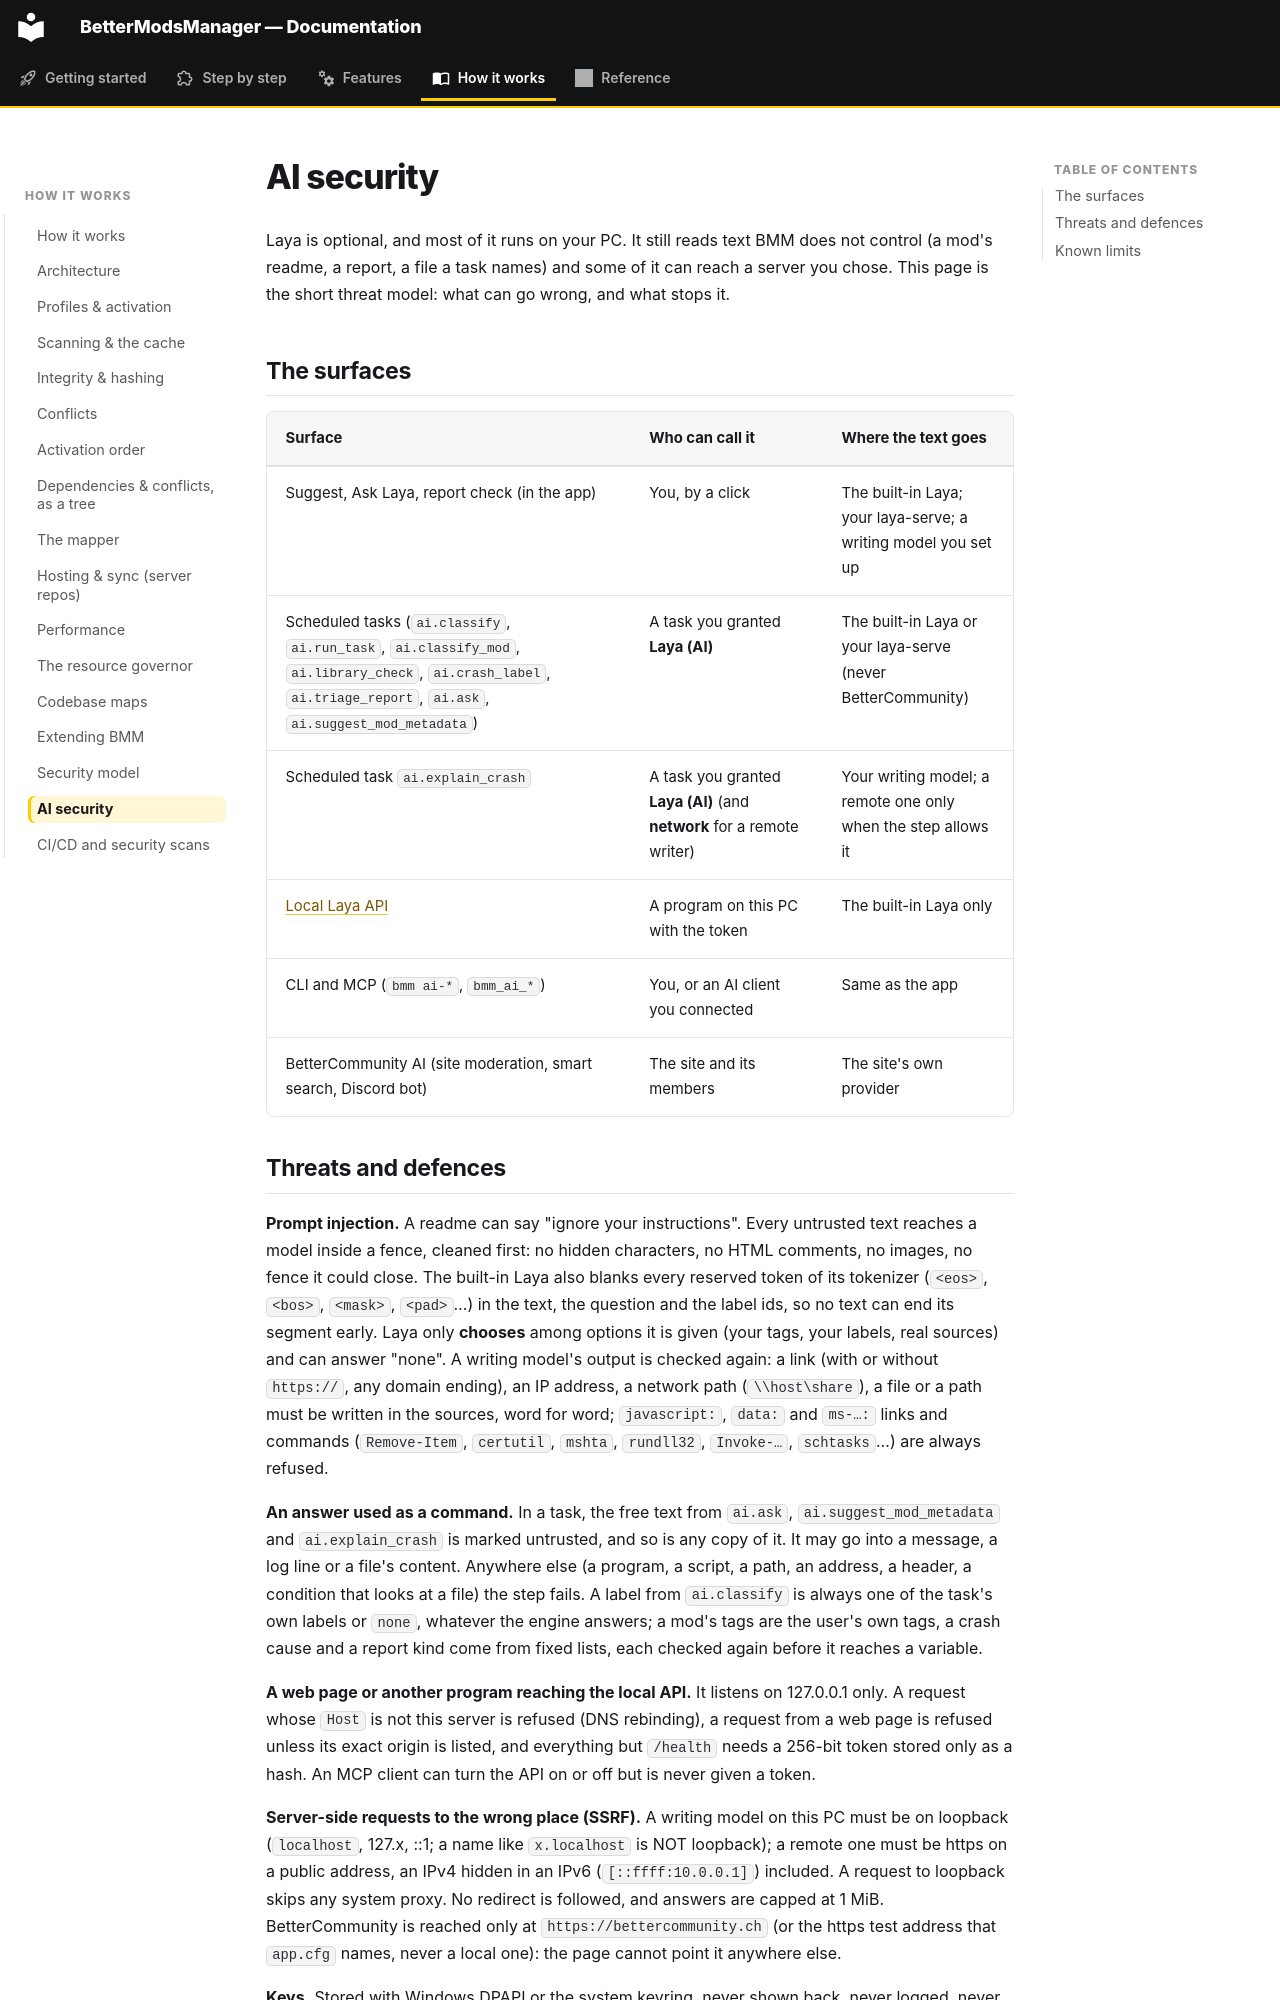

repository: FreeProject089/BMM-Docs · page: how-it-works/ai-security/index.html · generator: mkdocs

# AI security

Laya is optional, and most of it runs on your PC. It still reads text BMM does not control (a
mod's readme, a report, a file a task names) and some of it can reach a server you chose. This
page is the short threat model: what can go wrong, and what stops it.

## The surfaces

| Surface | Who can call it | Where the text goes |
|---|---|---|
| Suggest, Ask Laya, report check (in the app) | You, by a click | The built-in Laya; your laya-serve; a writing model you set up |
| Scheduled tasks (`ai.classify`, `ai.run_task`, `ai.classify_mod`, `ai.library_check`, `ai.crash_label`, `ai.triage_report`, `ai.ask`, `ai.suggest_mod_metadata`) | A task you granted **Laya (AI)** | The built-in Laya or your laya-serve (never BetterCommunity) |
| Scheduled task `ai.explain_crash` | A task you granted **Laya (AI)** (and **network** for a remote writer) | Your writing model; a remote one only when the step allows it |
| [Local Laya API](../features/ai-api.md) | A program on this PC with the token | The built-in Laya only |
| CLI and MCP (`bmm ai-*`, `bmm_ai_*`) | You, or an AI client you connected | Same as the app |
| BetterCommunity AI (site moderation, smart search, Discord bot) | The site and its members | The site's own provider |
